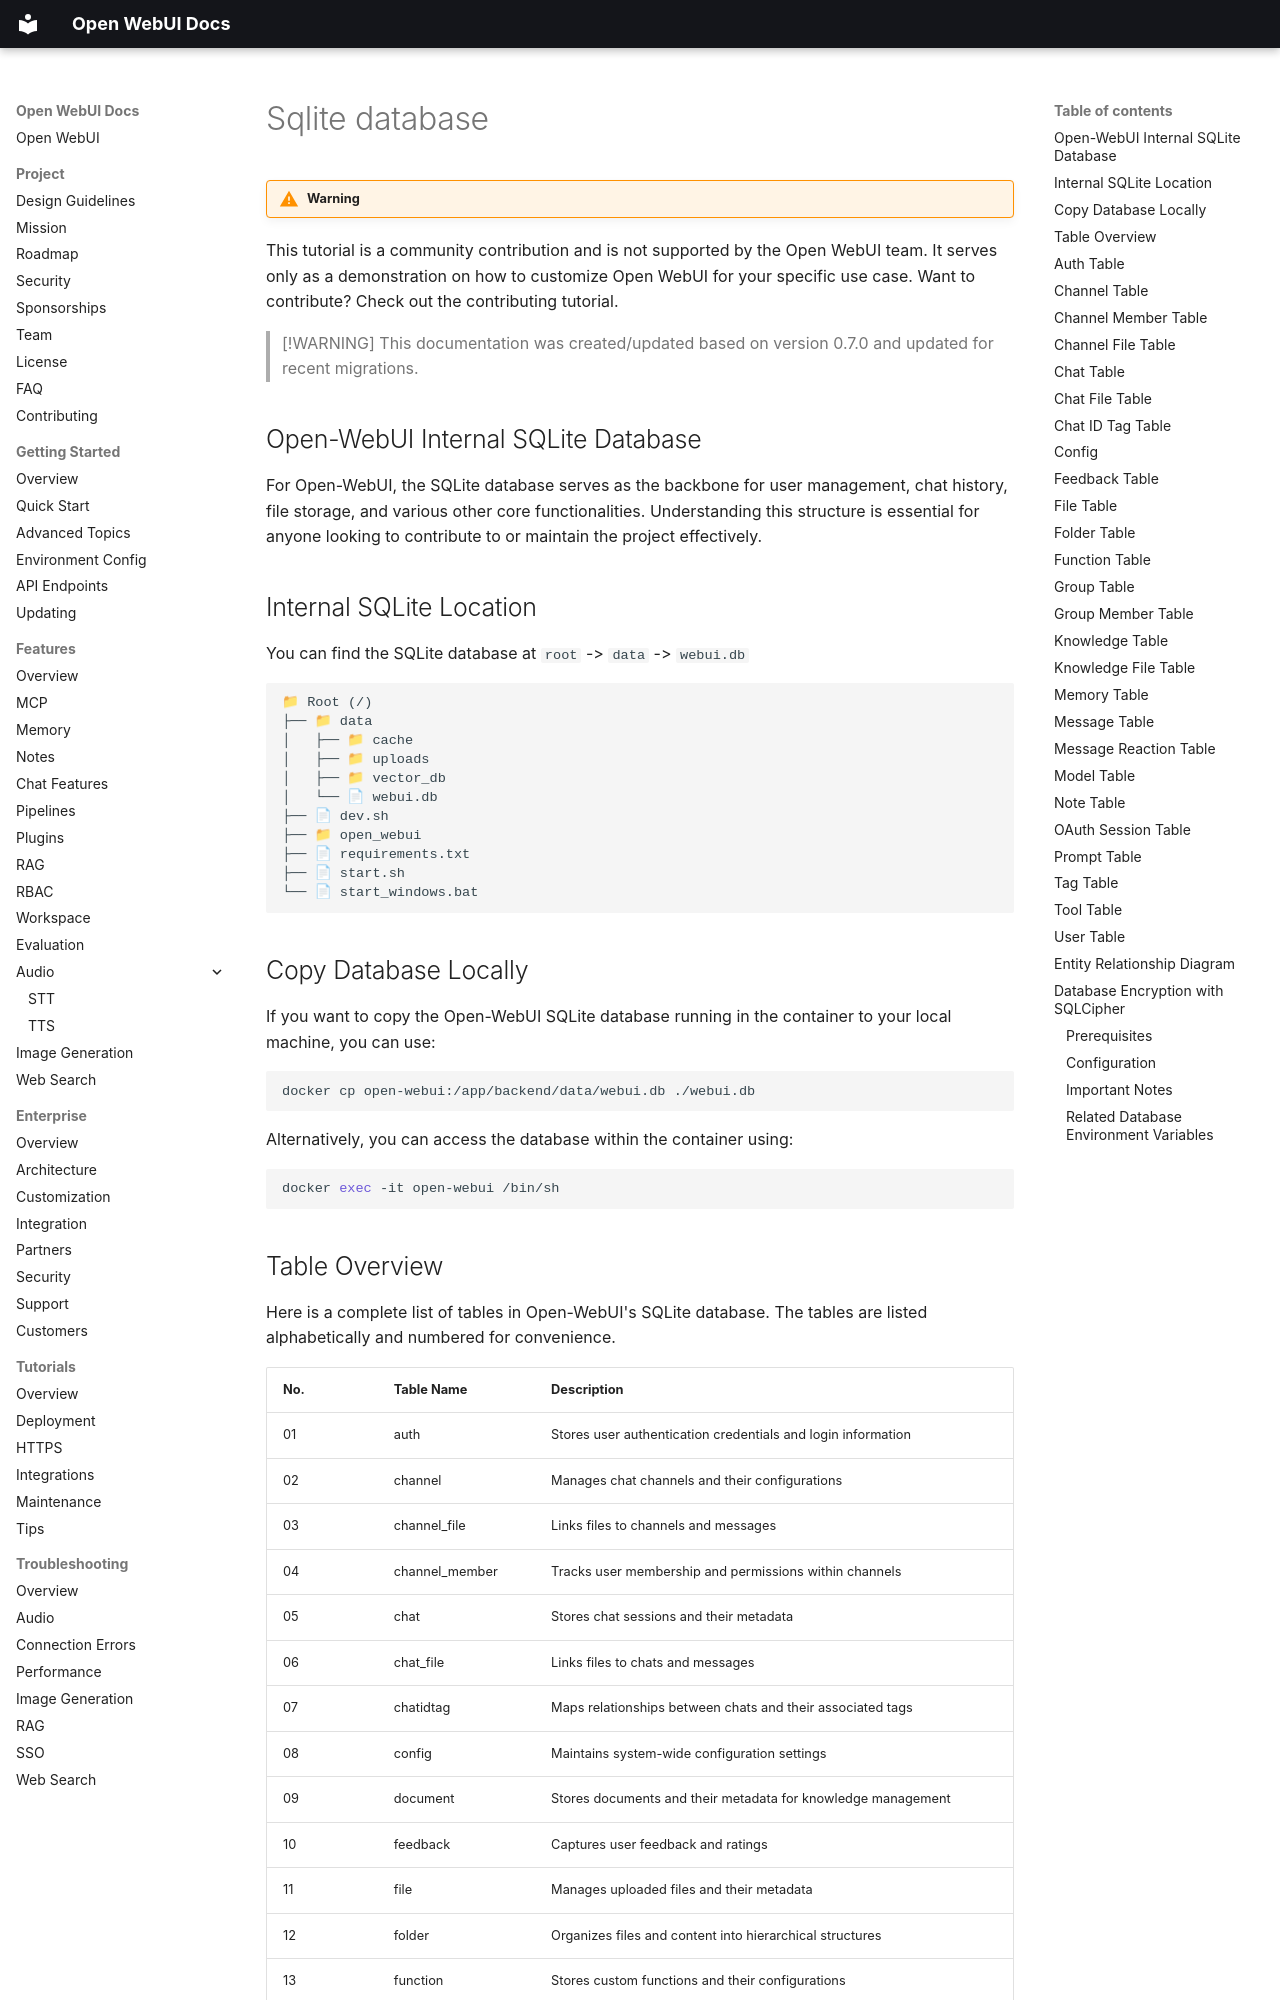

repository: AlexeyGrishin01/openwebui-docs · page: tutorials/tips/sqlite-database/index.html · generator: mkdocs

!!! warning

This tutorial is a community contribution and is not supported by the Open WebUI team. It serves only as a demonstration on how to customize Open WebUI for your specific use case. Want to contribute? Check out the contributing tutorial.

> [!WARNING]
> This documentation was created/updated based on version 0.7.0 and updated for recent migrations.

## Open-WebUI Internal SQLite Database

For Open-WebUI, the SQLite database serves as the backbone for user management, chat history, file storage, and various other core functionalities. Understanding this structure is essential for anyone looking to contribute to or maintain the project effectively.

## Internal SQLite Location

You can find the SQLite database at `root` -> `data` -> `webui.db`

```txt
📁 Root (/)
├── 📁 data
│   ├── 📁 cache
│   ├── 📁 uploads
│   ├── 📁 vector_db
│   └── 📄 webui.db
├── 📄 dev.sh
├── 📁 open_webui
├── 📄 requirements.txt
├── 📄 start.sh
└── 📄 start_windows.bat
```

## Copy Database Locally

If you want to copy the Open-WebUI SQLite database running in the container to your local machine, you can use:

```bash
docker cp open-webui:/app/backend/data/webui.db ./webui.db
```

Alternatively, you can access the database within the container using:

```bash
docker exec -it open-webui /bin/sh
```
